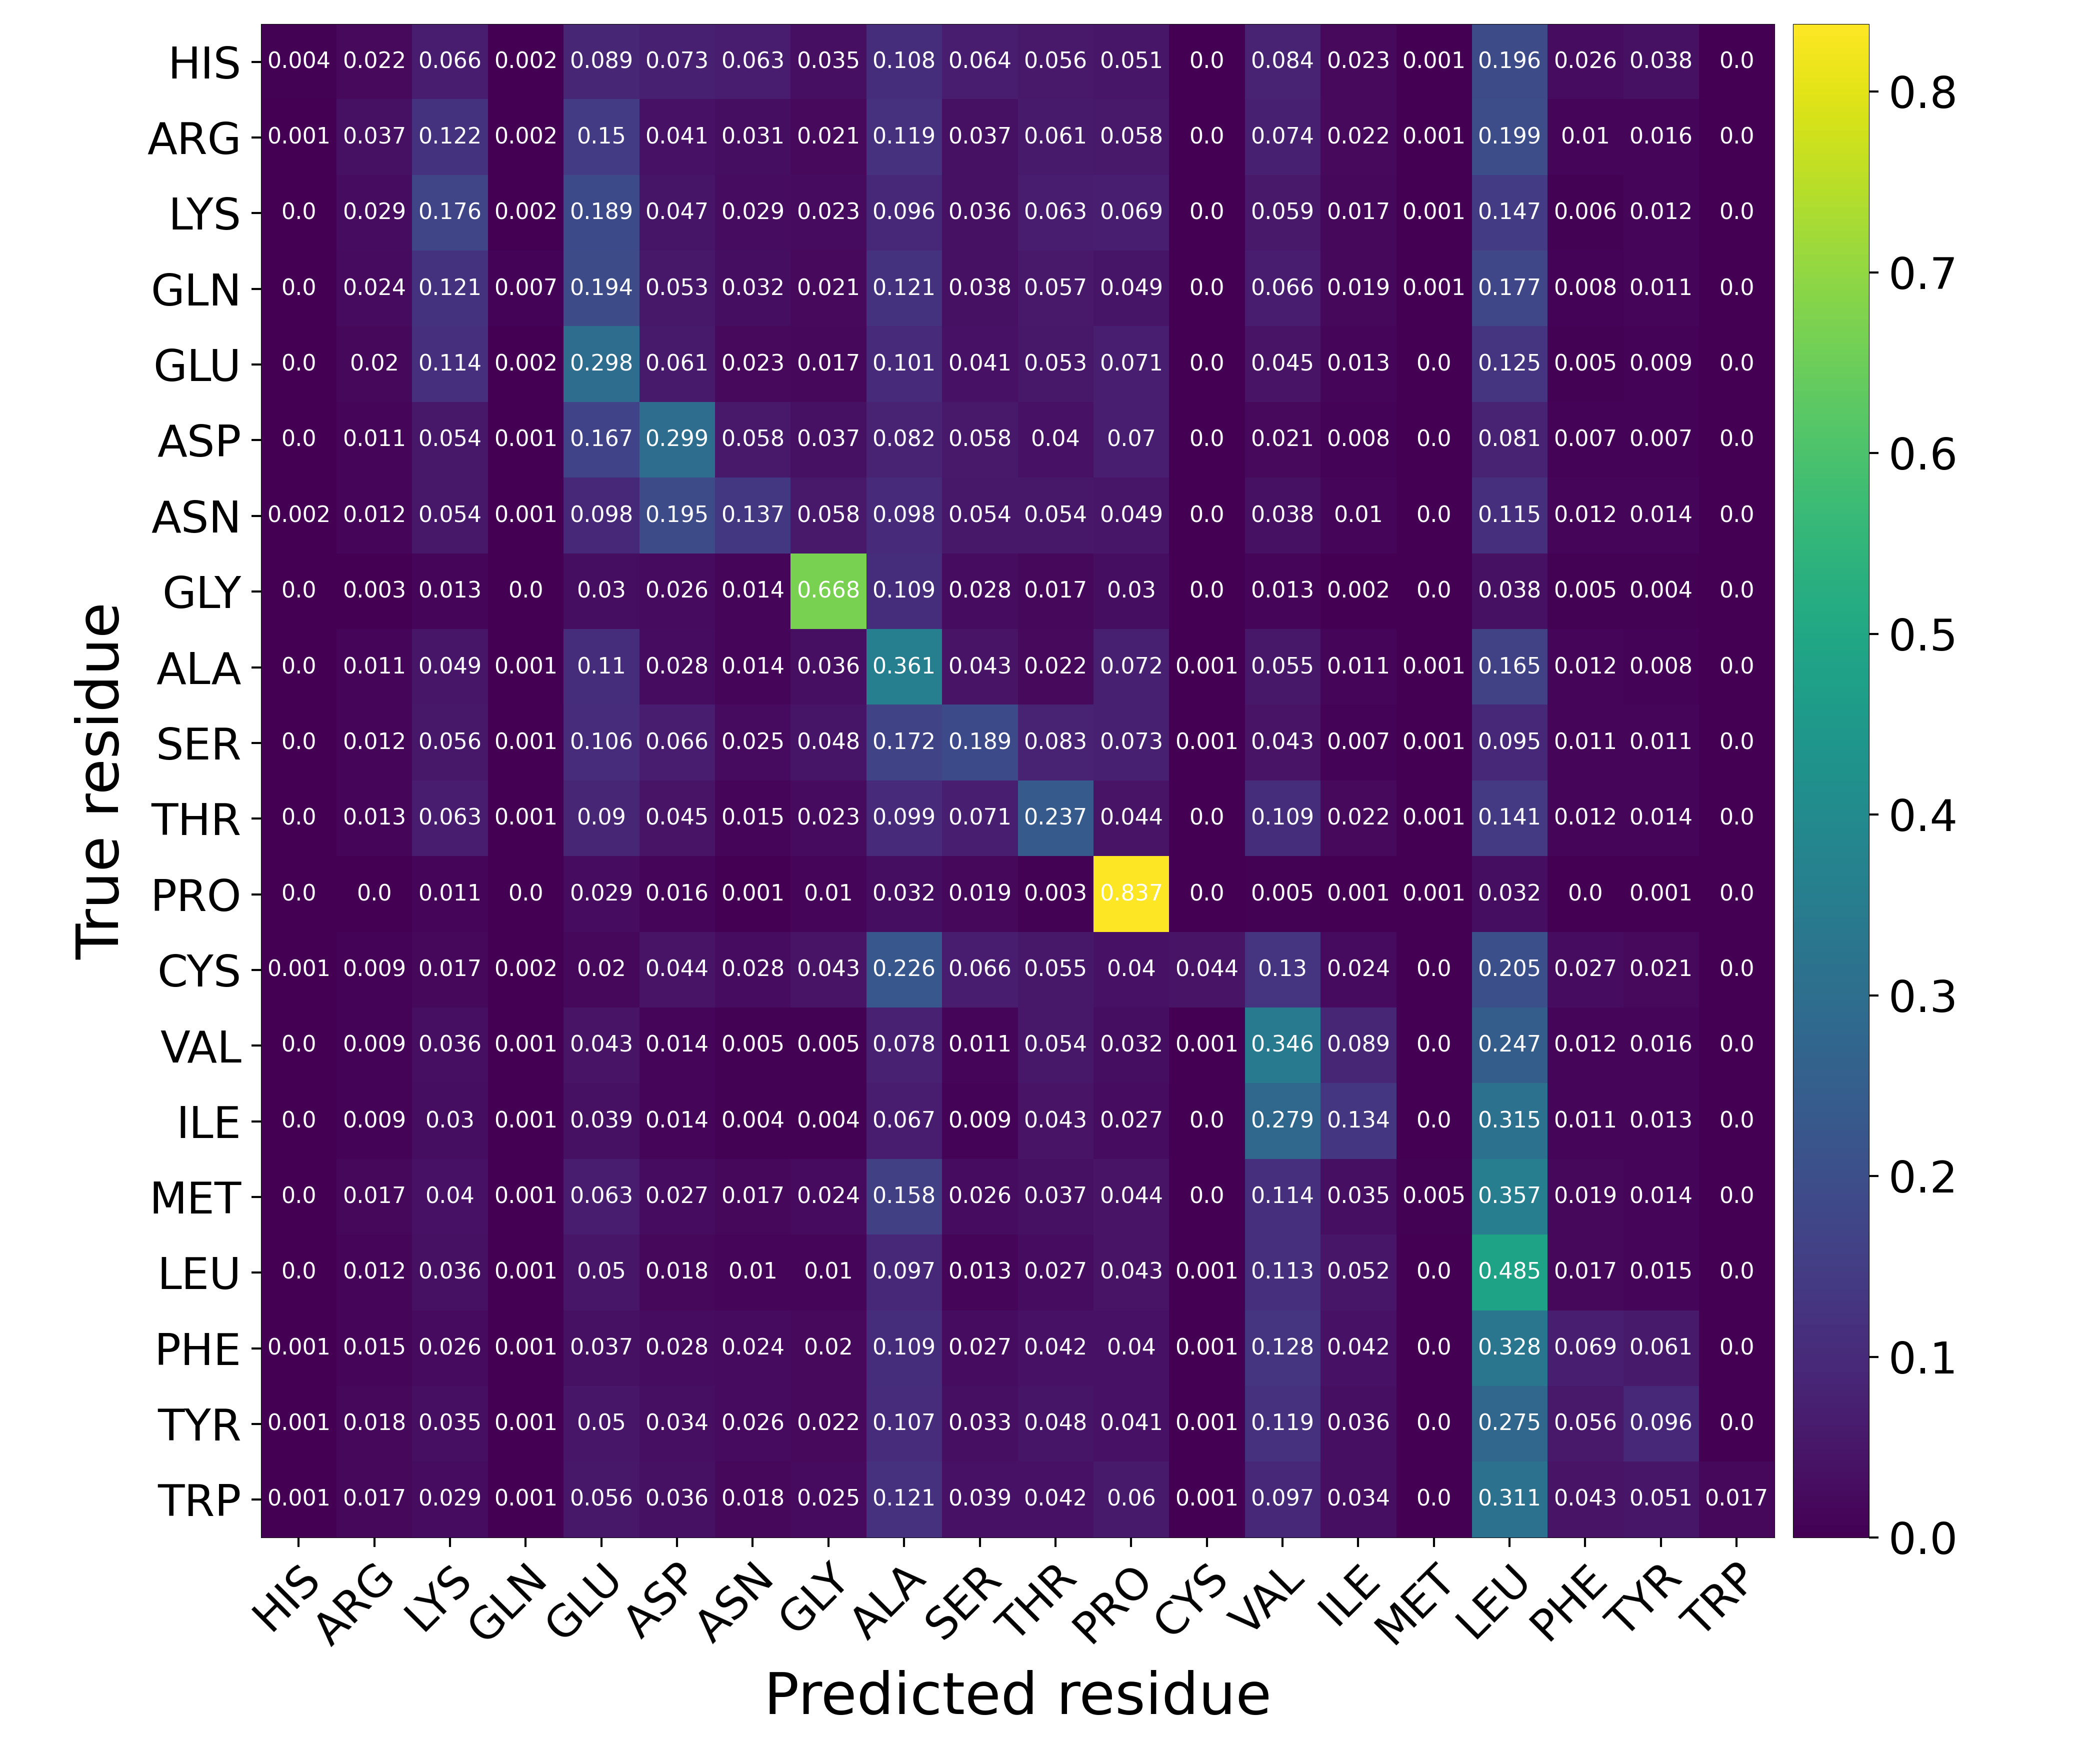

Source data for this figure (header and first rows):
Predicted residue, True residue, Value
HIS, HIS, 0.003708
HIS, ARG, 0.02219
HIS, LYS, 0.06595
HIS, GLN, 0.001571
HIS, GLU, 0.08867
HIS, ASP, 0.07258
HIS, ASN, 0.06296
HIS, GLY, 0.03478
HIS, ALA, 0.1084
HIS, SER, 0.06418
HIS, THR, 0.05622
HIS, PRO, 0.05134
HIS, CYS, 0.000347
HIS, VAL, 0.0838
HIS, ILE, 0.02261
HIS, MET, 0.0006393
HIS, LEU, 0.1958
HIS, PHE, 0.02636
HIS, TYR, 0.0377
HIS, TRP, 0.0001461
ARG, HIS, 0.0007262
ARG, ARG, 0.03729
ARG, LYS, 0.1221
ARG, GLN, 0.001589
ARG, GLU, 0.1498
ARG, ASP, 0.04134
ARG, ASN, 0.03053
ARG, GLY, 0.02052
ARG, ALA, 0.1194
ARG, SER, 0.03692
ARG, THR, 0.06059
ARG, PRO, 0.05767
ARG, CYS, 0.0001794
ARG, VAL, 0.07425
ARG, ILE, 0.02157
ARG, MET, 0.0005126
ARG, LEU, 0.1992
ARG, PHE, 0.01002
ARG, TYR, 0.01574
ARG, TRP, 6.835211592518861e-05
LYS, HIS, 0.0004105
LYS, ARG, 0.02855
LYS, LYS, 0.1764
LYS, GLN, 0.001794
LYS, GLU, 0.1886
LYS, ASP, 0.04681
LYS, ASN, 0.02918
LYS, GLY, 0.02295
LYS, ALA, 0.09574
LYS, SER, 0.03631
LYS, THR, 0.06269
LYS, PRO, 0.06915
LYS, CYS, 8.362157436618648e-05
LYS, VAL, 0.05882
LYS, ILE, 0.01739
LYS, MET, 0.0006082
LYS, LEU, 0.1473
LYS, PHE, 0.005671
LYS, TYR, 0.01155
LYS, TRP, 5.3213729142118665e-05
... 340 more rows
